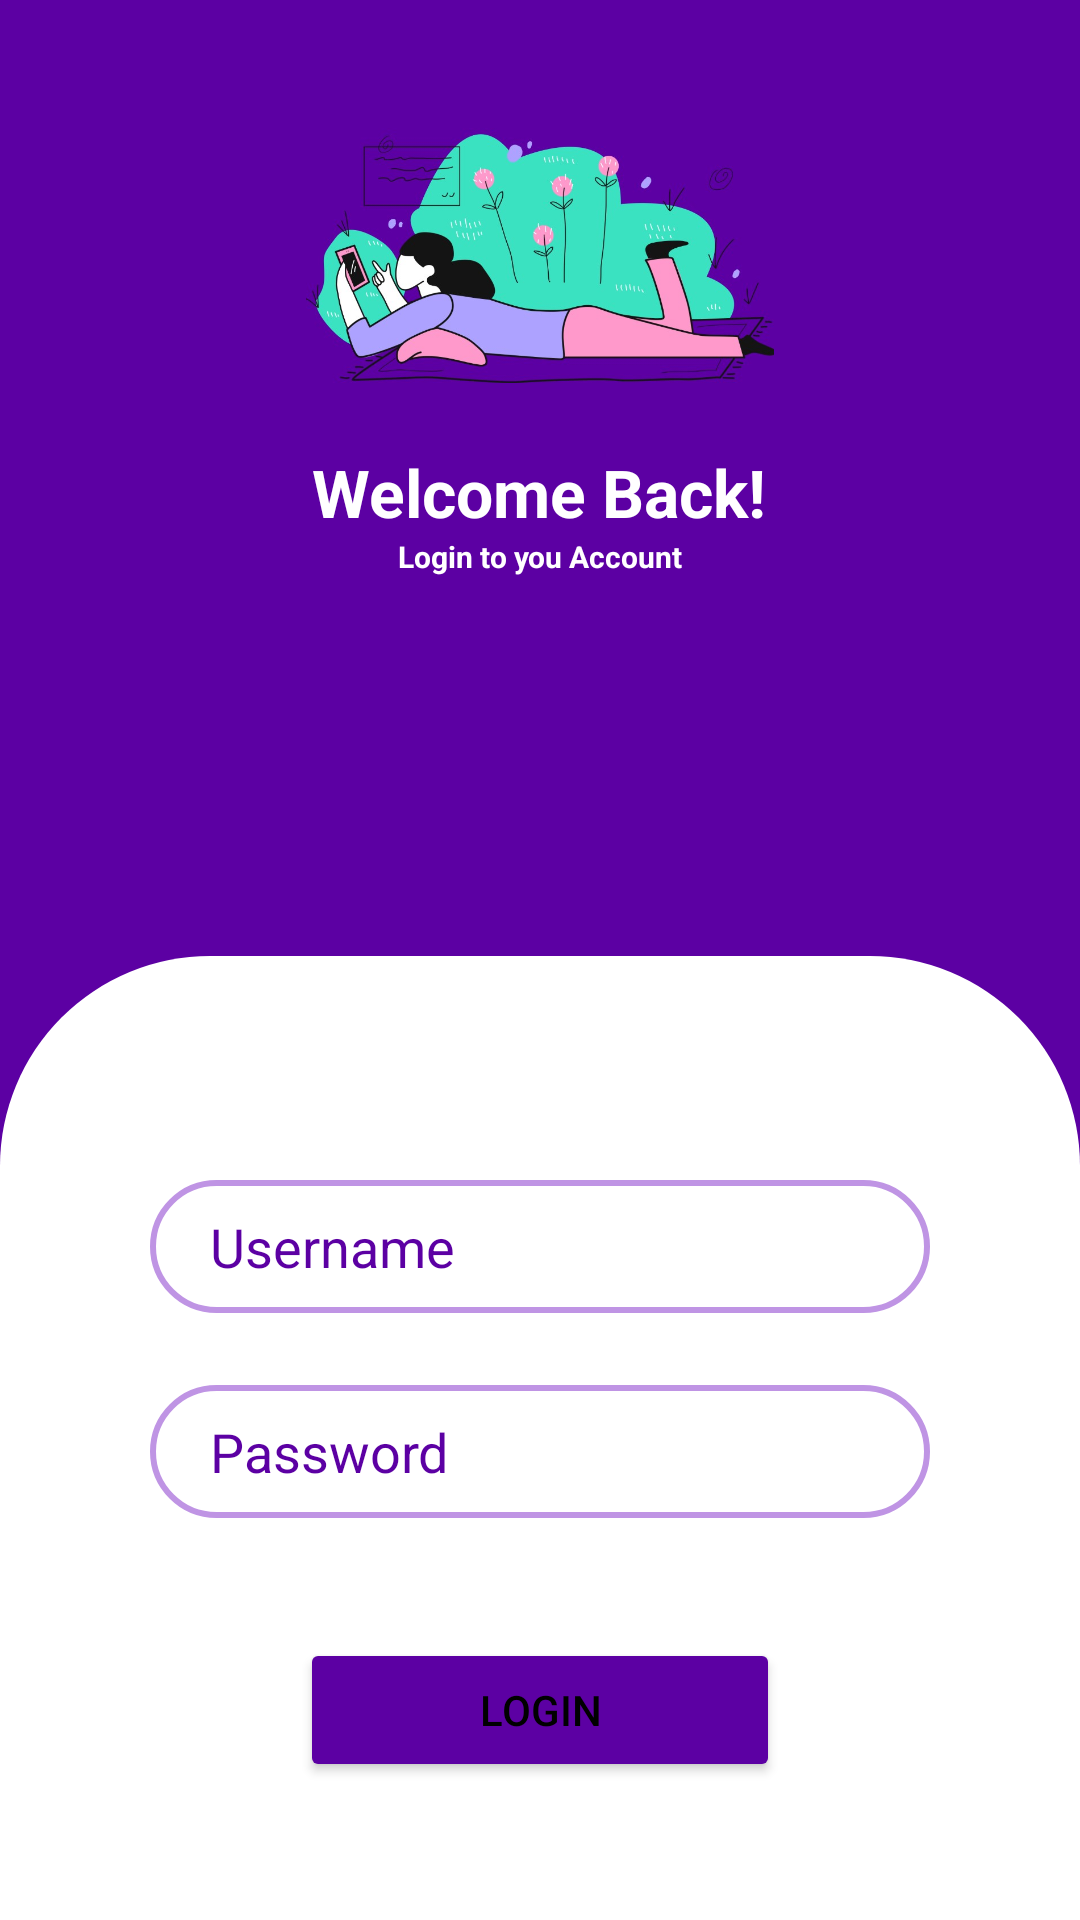

Layout XML and referenced resources for this Android screen:
<!-- AndroidManifest.xml: application theme Theme.Constraintrelative_layout -->
<!-- res/layout/activity_constraint_layout.xml -->
<?xml version="1.0" encoding="utf-8"?>
<androidx.constraintlayout.widget.ConstraintLayout xmlns:android="http://schemas.android.com/apk/res/android"
    xmlns:app="http://schemas.android.com/apk/res-auto"
    xmlns:tools="http://schemas.android.com/tools"
    android:layout_width="match_parent"
    android:layout_height="match_parent"
    android:background="@color/purple_100"
    tools:context=".ConstraintLayout">


    <ImageView
        android:id="@+id/imageView"
        android:layout_width="wrap_content"
        android:layout_height="100dp"
        app:layout_constraintBottom_toBottomOf="parent"
        app:layout_constraintEnd_toEndOf="parent"
        app:layout_constraintHorizontal_bias="0.0"
        app:layout_constraintStart_toStartOf="parent"
        app:layout_constraintTop_toTopOf="parent"
        app:layout_constraintVertical_bias="0.051"
        app:srcCompat="@drawable/login" />

    <TextView
        android:id="@+id/textView"
        android:layout_width="wrap_content"
        android:layout_height="wrap_content"
        android:text="Welcome Back!"
        android:textColor="@color/white"
        android:textSize="22sp"
        android:textStyle="bold"
        app:layout_constraintBottom_toBottomOf="parent"
        app:layout_constraintEnd_toEndOf="parent"
        app:layout_constraintHorizontal_bias="0.498"
        app:layout_constraintStart_toStartOf="parent"
        app:layout_constraintTop_toBottomOf="@+id/imageView"
        app:layout_constraintVertical_bias="0.045" />

    <TextView
        android:id="@+id/textView1"
        android:layout_width="wrap_content"
        android:layout_height="wrap_content"
        android:text="Login to you Account"
        android:textStyle="bold"
        android:textColor="@color/white"
        android:textSize="10sp"
        app:layout_constraintBottom_toBottomOf="parent"
        app:layout_constraintEnd_toEndOf="parent"
        app:layout_constraintStart_toStartOf="parent"
        app:layout_constraintTop_toBottomOf="@+id/textView"
        app:layout_constraintVertical_bias="0.0" />

    <ImageView
        android:id="@+id/imageView1"
        android:layout_width="match_parent"
        android:layout_height="55mm"
        android:src="@drawable/rectangle_2"
        app:layout_constraintBottom_toBottomOf="parent"
        app:layout_constraintEnd_toEndOf="parent"
        app:layout_constraintHorizontal_bias="0.0"
        app:layout_constraintStart_toStartOf="parent"
        app:layout_constraintTop_toBottomOf="@+id/textView1"
        app:layout_constraintVertical_bias="1.0" />

    <EditText
        android:id="@+id/txtUsername"
        android:layout_width="0dp"
        android:layout_height="wrap_content"
        android:layout_marginLeft="50dp"
        android:layout_marginRight="50dp"
        android:background="@drawable/drawabel_bg"
        android:ems="10"
        android:hint="Username"
        android:inputType="textPersonName"
        android:paddingLeft="20dp"
        android:paddingTop="10dp"
        android:paddingRight="10dp"
        android:paddingBottom="10dp"
        android:textColor="@color/black"
        android:textColorHint="@color/purple_100"
        app:layout_constraintBottom_toBottomOf="@+id/imageView1"
        app:layout_constraintEnd_toEndOf="parent"
        app:layout_constraintStart_toStartOf="parent"
        app:layout_constraintTop_toTopOf="@+id/imageView1"
        app:layout_constraintVertical_bias="0.26999998" />

    <EditText
        android:id="@+id/txtPassword"
        android:layout_width="0dp"
        android:layout_height="wrap_content"
        android:layout_marginTop="24dp"
        android:background="@drawable/drawabel_bg"
        android:textColor="@color/black"
        android:ems="10"
        android:hint="Password"
        android:inputType="textPassword"
        android:paddingLeft="20dp"
        android:paddingTop="10dp"
        android:paddingRight="10dp"
        android:paddingBottom="10dp"
        android:textColorHint="@color/purple_100"
        app:layout_constraintEnd_toEndOf="@+id/txtUsername"
        app:layout_constraintStart_toStartOf="@+id/txtUsername"
        app:layout_constraintTop_toBottomOf="@+id/txtUsername" />

    <Button
        android:id="@+id/btnLogin"
        android:layout_width="0dp"
        android:layout_height="wrap_content"
        android:layout_marginStart="50dp"
        android:layout_marginTop="40dp"
        android:layout_marginEnd="50dp"
        android:backgroundTint="@color/purple_100"
        android:text="Login"
        android:textColor="@color/black"
        app:layout_constraintEnd_toEndOf="@+id/txtPassword"
        app:layout_constraintStart_toStartOf="@+id/txtPassword"
        app:layout_constraintTop_toBottomOf="@+id/txtPassword" />

</androidx.constraintlayout.widget.ConstraintLayout>
<!-- resources referenced by this layout -->
<resources>
  <color name="black">#FF000000</color>
  <color name="purple_100">#5C00A3</color>
  <color name="white">#FFFFFFFF</color>
  <!-- drawable drawabel_bg (drawable) -->
  <?xml version="1.0" encoding="utf-8"?>
  <shape xmlns:android="http://schemas.android.com/apk/res/android">
  
      <stroke android:color="@color/header" android:width="2dp"/>
      <corners android:radius="70dp"/>
  </shape>
  <!-- drawable login: jpg bitmap (drawable, 60298 bytes) -->
  <!-- drawable rectangle_2 (drawable) -->
  <?xml version="1.0" encoding="utf-8"?>
  <shape xmlns:android="http://schemas.android.com/apk/res/android"
      android:shape="rectangle">
      <solid android:color="@color/white"/>
      <corners android:topLeftRadius="70dp"
               android:topRightRadius="70dp"/>
  </shape>
  <style name="Theme.Constraintrelative_layout" parent="Theme.MaterialComponents.DayNight.NoActionBar">
          
          <item name="colorPrimary">@color/purple_500</item>
          <item name="colorPrimaryVariant">@color/purple_700</item>
          <item name="colorOnPrimary">@color/white</item>
          
          <item name="colorSecondary">@color/teal_200</item>
          <item name="colorSecondaryVariant">@color/teal_700</item>
          <item name="colorOnSecondary">@color/black</item>
          
          <item name="android:statusBarColor">?attr/colorPrimaryVariant</item>
          
      </style>
  <color name="header">#bf94e4</color>
  <color name="purple_500">#741AAC</color>
  <color name="purple_700">#FF3700B3</color>
  <color name="teal_200">#FF03DAC5</color>
  <color name="teal_700">#FF018786</color>
</resources>
